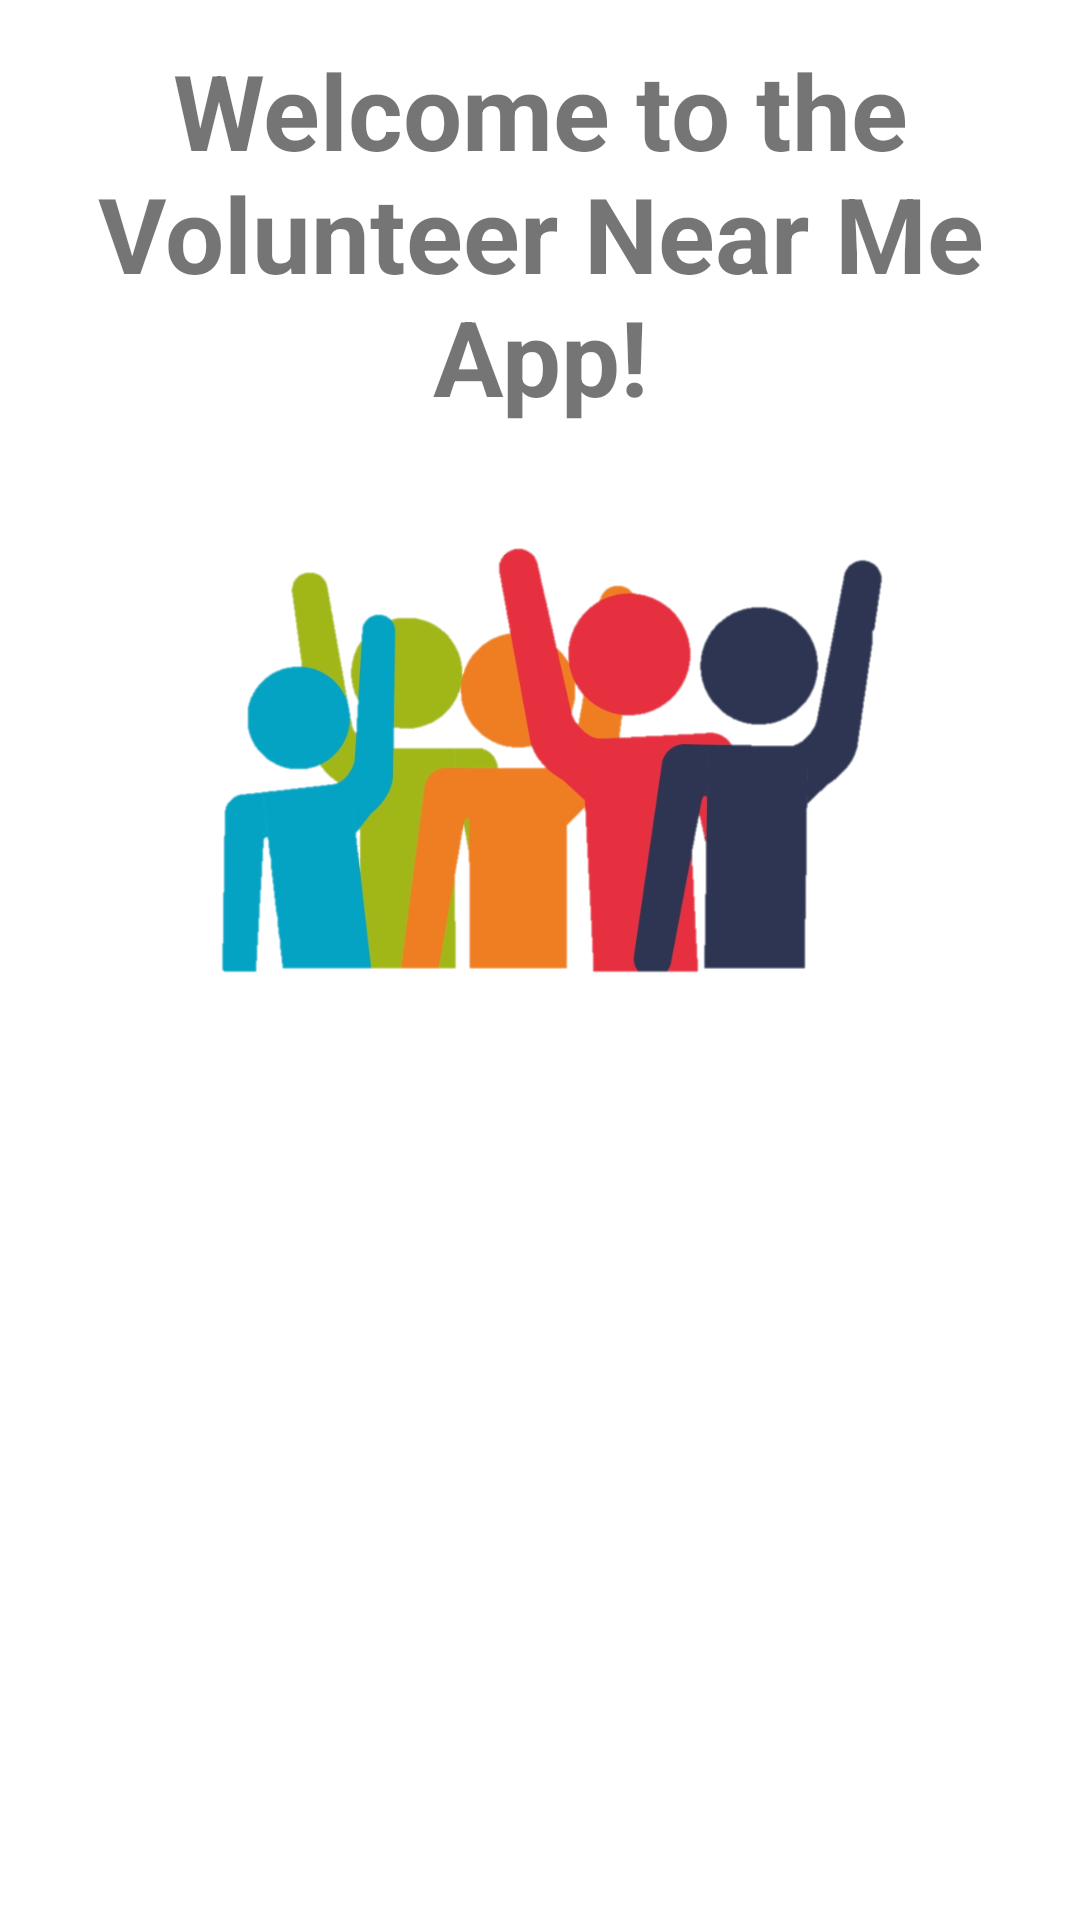

Here is an Android app screen rendered from its layout file. Give the layout XML and the strings, colors and styles it references.
<!-- AndroidManifest.xml: activity theme Theme.LoadingScreen -->
<!-- res/layout/activity_loading_screen.xml -->
<?xml version="1.0" encoding="utf-8"?>
<androidx.constraintlayout.widget.ConstraintLayout xmlns:android="http://schemas.android.com/apk/res/android"
    xmlns:app="http://schemas.android.com/apk/res-auto"
    xmlns:tools="http://schemas.android.com/tools"
    android:layout_width="match_parent"
    android:layout_height="match_parent"
    tools:context=".LoadingScreenActivity">

    <ImageView
        android:id="@+id/Logo"
        android:layout_width="250dp"
        android:layout_height="159dp"
        android:layout_marginStart="37dp"
        android:layout_marginTop="172dp"
        android:layout_marginEnd="37dp"
        app:layout_constraintEnd_toEndOf="parent"
        app:layout_constraintHorizontal_bias="0.609"
        app:layout_constraintStart_toStartOf="parent"
        app:layout_constraintTop_toTopOf="parent"
        app:srcCompat="@drawable/logo" />

    <TextView
        android:layout_width="338dp"
        android:layout_height="167dp"
        android:text="@string/welcome_to_the_volunteer_near_me_app"
        android:textAlignment="center"
        android:textSize="35sp"
        android:textStyle="bold"
        app:layout_constraintBottom_toBottomOf="parent"
        app:layout_constraintEnd_toEndOf="parent"
        app:layout_constraintHorizontal_bias="0.493"
        app:layout_constraintStart_toStartOf="parent"
        app:layout_constraintTop_toTopOf="parent"
        app:layout_constraintVertical_bias="0.028" />
</androidx.constraintlayout.widget.ConstraintLayout>
<!-- resources referenced by this layout -->
<resources>
  <!-- drawable logo: png bitmap (drawable, 98346 bytes) -->
  <string name="welcome_to_the_volunteer_near_me_app">Welcome to the Volunteer Near Me App!</string>
  <style name="Theme.LoadingScreen" parent="Theme.MaterialComponents.Light.NoActionBar">
          
          <item name="colorPrimary">@color/purple_500</item>
          <item name="colorPrimaryVariant">@color/purple_700</item>
          <item name="colorOnPrimary">@color/white</item>
          
          <item name="colorSecondary">@color/teal_200</item>
          <item name="colorSecondaryVariant">@color/teal_700</item>
          <item name="colorOnSecondary">@color/black</item>
          
          <item name="android:statusBarColor" tools:targetApi="l">@android:color/black</item>
          
      </style>
  <!-- not gathered from this repository: default colours our renderer supplied (Android Studio template values) -->
  <color name="purple_500">#FF6200EE</color>
  <color name="purple_700">#FF3700B3</color>
  <color name="teal_200">#FF03DAC5</color>
  <color name="teal_700">#FF018786</color>
  <color name="black">#FF000000</color>
  <color name="white">#FFFFFFFF</color>
</resources>
